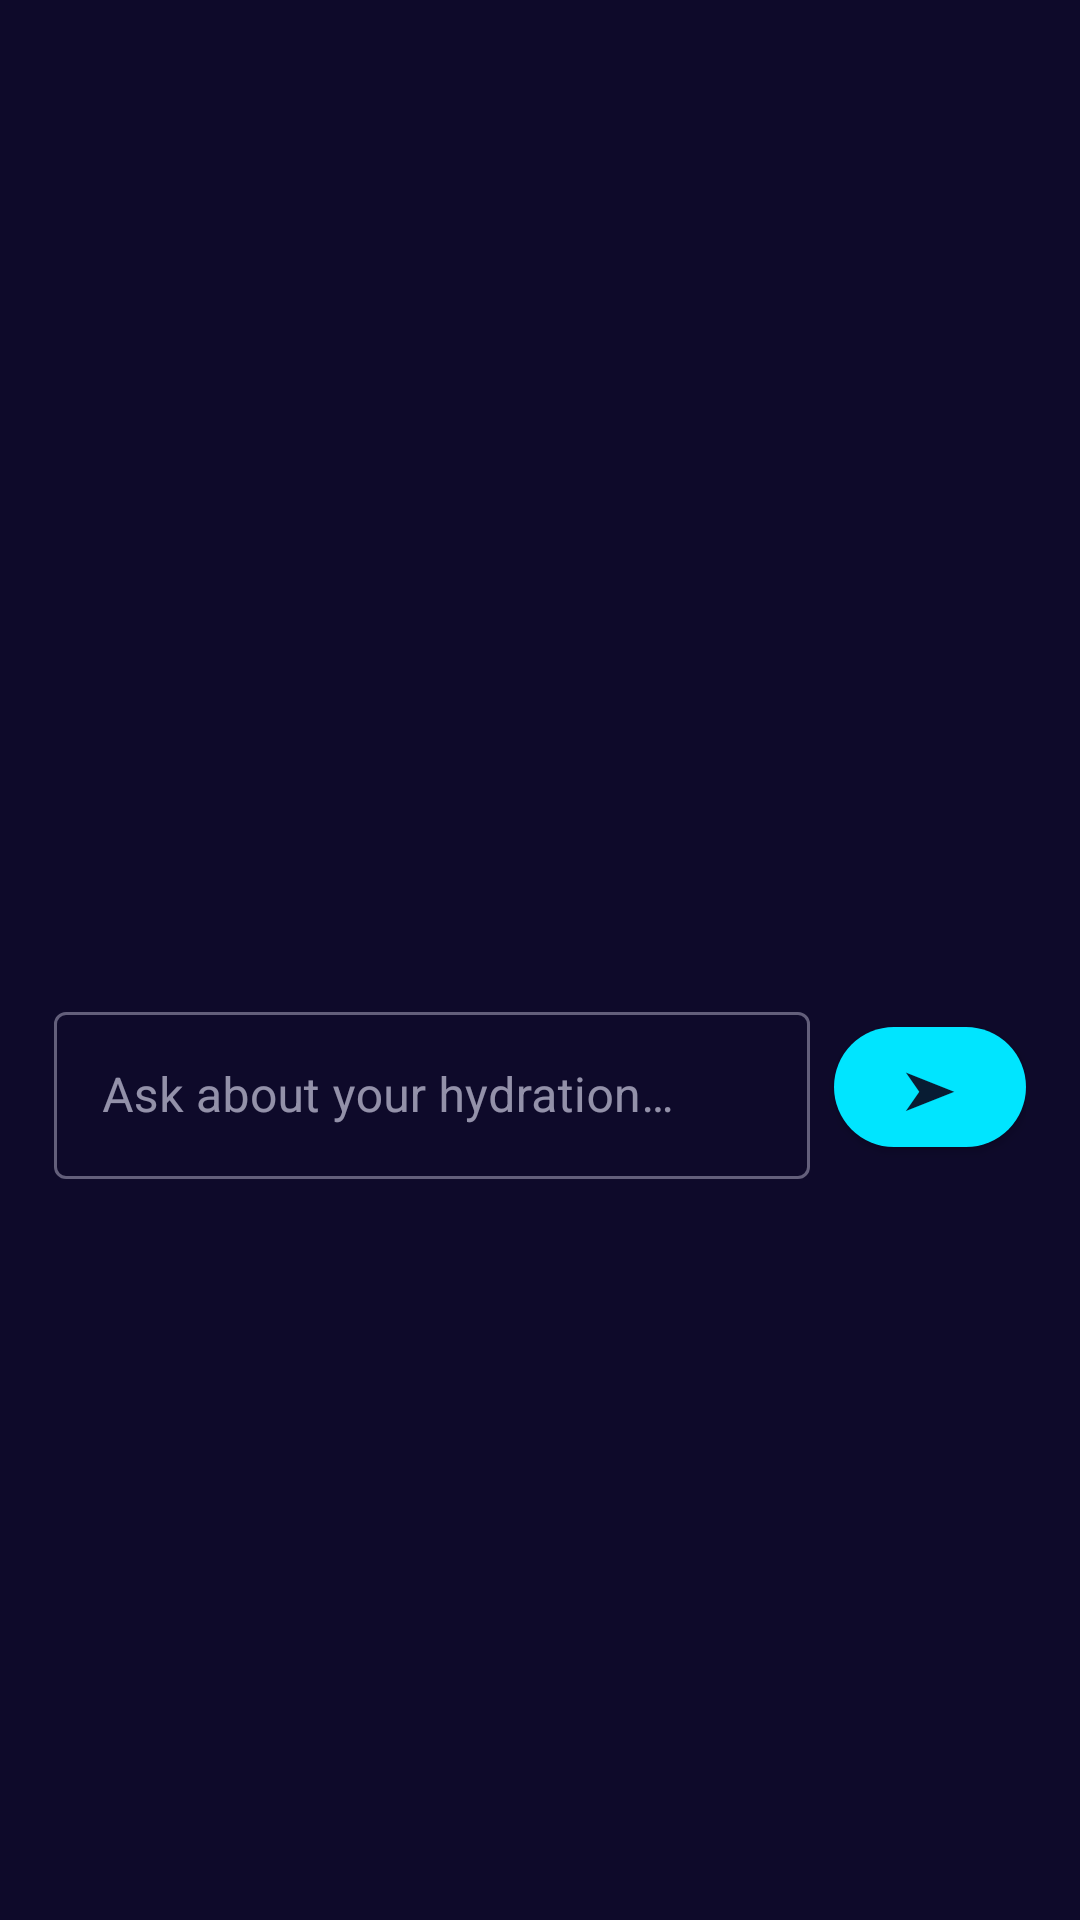

Layout XML and referenced resources for this Android screen:
<!-- AndroidManifest.xml: application theme Theme.SWIMS -->
<!-- res/layout/dialog_ask_swims.xml -->
<?xml version="1.0" encoding="utf-8"?>
<LinearLayout xmlns:android="http://schemas.android.com/apk/res/android"
    xmlns:app="http://schemas.android.com/apk/res-auto"
    android:layout_width="match_parent"
    android:layout_height="wrap_content"
    android:orientation="vertical"
    android:paddingStart="18dp"
    android:paddingEnd="18dp"
    android:paddingTop="4dp">

    <ScrollView
        android:id="@+id/scroll_chat"
        android:layout_width="match_parent"
        android:layout_height="320dp"
        android:overScrollMode="never"
        android:scrollbars="none">

        <LinearLayout
            android:id="@+id/ll_chat"
            android:layout_width="match_parent"
            android:layout_height="wrap_content"
            android:orientation="vertical"
            android:paddingBottom="8dp" />

    </ScrollView>

    <LinearLayout
        android:layout_width="match_parent"
        android:layout_height="wrap_content"
        android:orientation="horizontal"
        android:gravity="center_vertical"
        android:layout_marginTop="8dp">

        <com.google.android.material.textfield.TextInputLayout
            android:layout_width="0dp"
            android:layout_weight="1"
            android:layout_height="wrap_content"
            android:hint="Ask about your hydration…"
            style="@style/Widget.MaterialComponents.TextInputLayout.OutlinedBox"
            android:layout_marginEnd="8dp">
            <com.google.android.material.textfield.TextInputEditText
                android:id="@+id/et_question"
                android:layout_width="match_parent"
                android:layout_height="wrap_content"
                android:inputType="textCapSentences"
                android:imeOptions="actionSend"
                android:maxLines="2" />
        </com.google.android.material.textfield.TextInputLayout>

        <com.google.android.material.button.MaterialButton
            android:id="@+id/btn_send"
            android:layout_width="wrap_content"
            android:layout_height="52dp"
            android:minWidth="64dp"
            android:text="➤"
            android:textSize="18sp"
            app:backgroundTint="@color/blue_primary"
            android:textColor="#081C33"
            app:cornerRadius="26dp" />

    </LinearLayout>

</LinearLayout>
<!-- resources referenced by this layout -->
<resources>
  <color name="blue_primary">#00E5FF</color>
  <style name="Theme.SWIMS" parent="Theme.MaterialComponents.NoActionBar">
          <item name="colorPrimary">@color/blue_primary</item>
          <item name="colorPrimaryVariant">@color/blue_dark</item>
          <item name="colorOnPrimary">#081C33</item>
          <item name="colorSecondary">@color/blue_light</item>
          <item name="colorOnSecondary">@android:color/white</item>
          <item name="colorSurface">@color/card_bg</item>
          <item name="colorOnSurface">@color/text_primary</item>
          <item name="colorOnBackground">@color/text_primary</item>
          <item name="android:colorBackground">@color/bg_primary</item>
          <item name="android:windowBackground">@color/bg_primary</item>
          <item name="android:statusBarColor">@color/bg_primary</item>
          <item name="android:navigationBarColor">@color/bg_primary</item>
          <item name="windowActionBar">false</item>
          <item name="windowNoTitle">true</item>
      </style>
  <color name="blue_dark">#0891B2</color>
  <color name="blue_light">#8B5CF6</color>
  <color name="card_bg">#1B1547</color>
  <color name="text_primary">#EDEBFF</color>
  <color name="bg_primary">#0E0A2A</color>
</resources>
